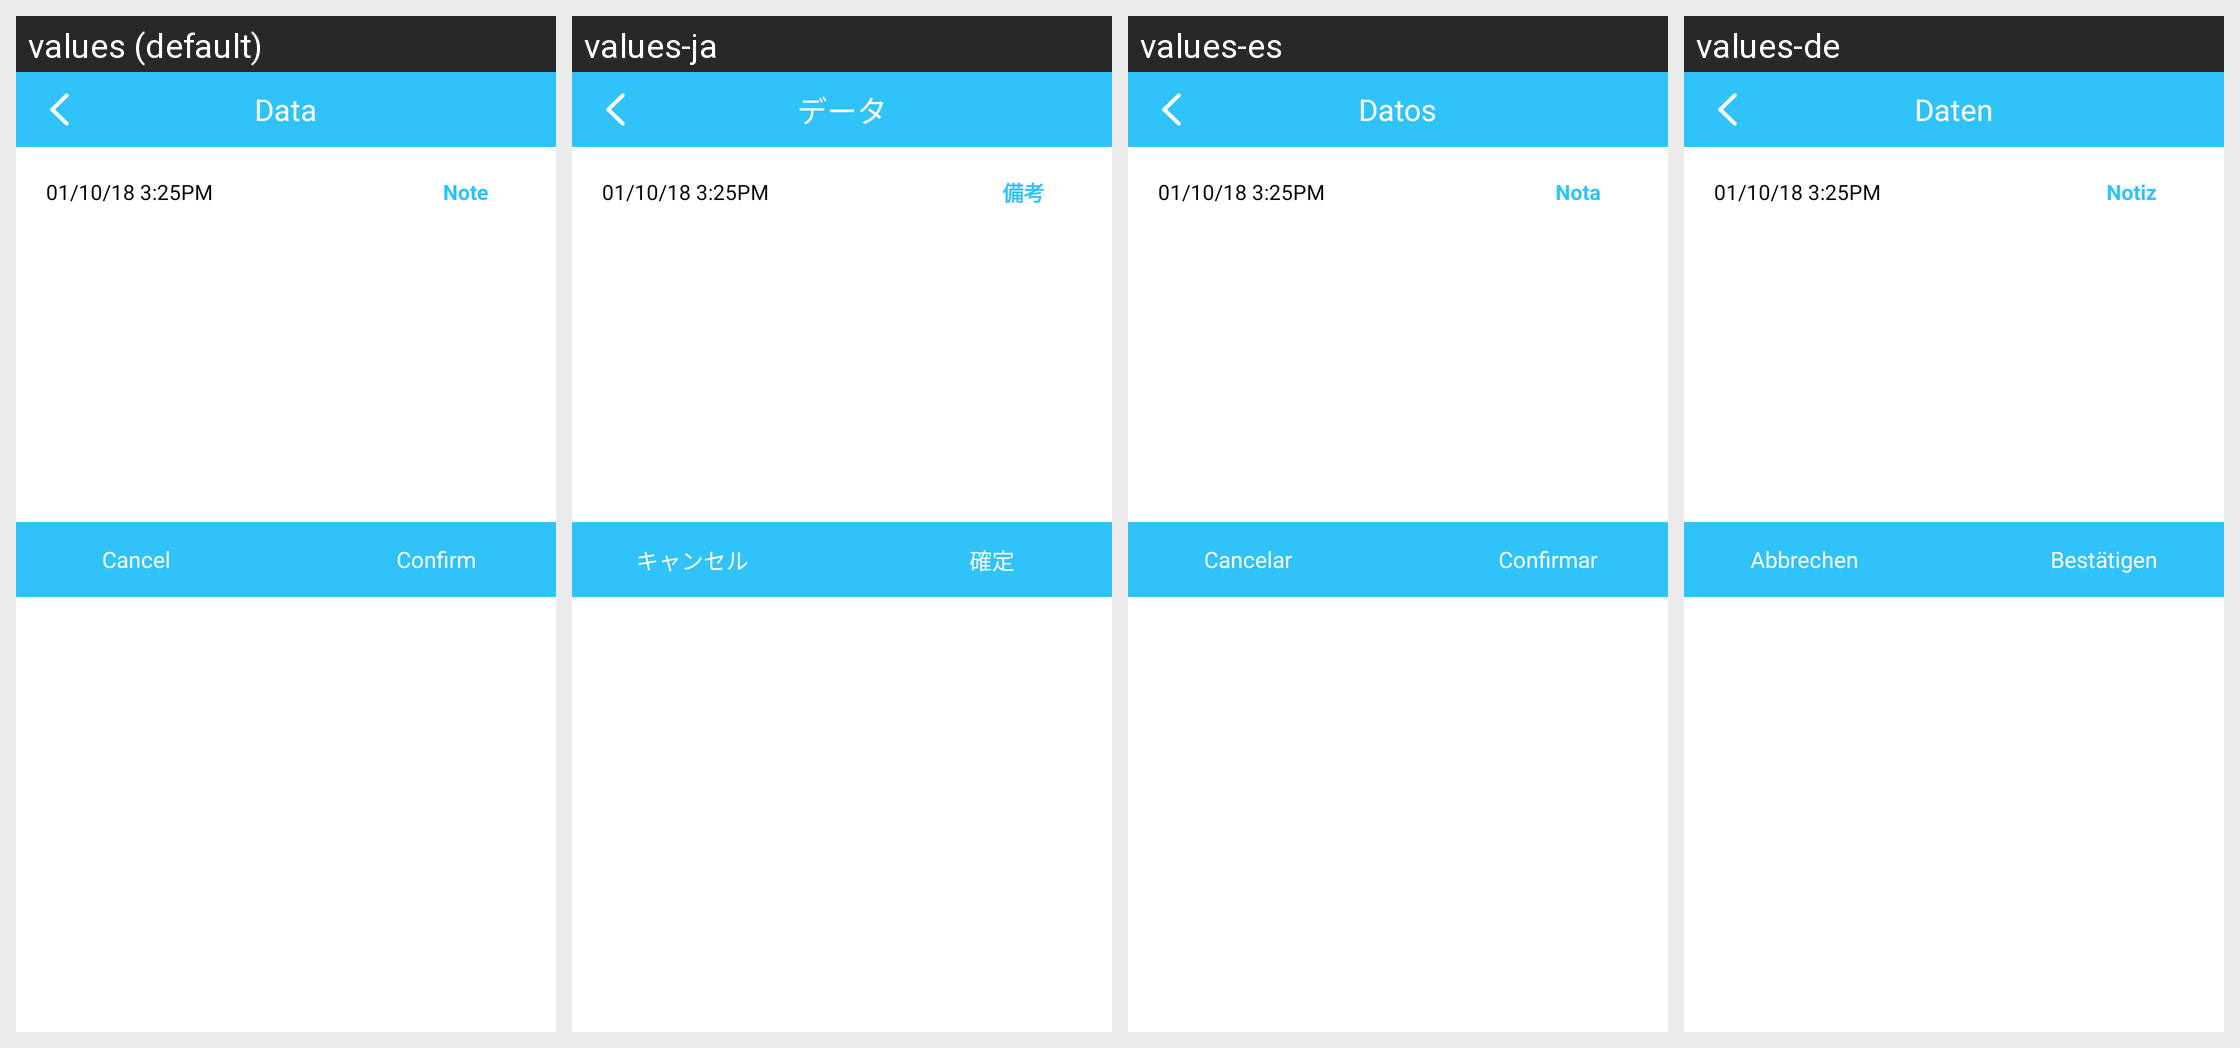

Translations of the strings shown on this Android screen, per locale in the grid:
Android screen res/layout/activity_data_detail.xml rendered under 4 locales, left to right: values (default), values-ja, values-es, values-de. Device: Nexus 5 (rendered at 1080×1920; each locale shown at half size, 540×960, under a caption strip naming it); theme Theme.MaterialComponents.DayNight.NoActionBar.
Other locales in the repository, not shown: values-zh-rCN.
Strings drawn on this screen, with the default value and each locale's value (text and hints the layout hard-codes, and strings that could not be matched under every locale, appear in the picture but are not listed):

data
  values: Data
  values-ja: データ
  values-es: Datos
  values-de: Daten

note
  values: Note
  values-ja: 備考
  values-es: Nota
  values-de: Notiz

Assect_Cancle
  values: Cancel
  values-ja: キャンセル
  values-es: Cancelar
  values-de: Abbrechen

Assect_Confirm
  values: Confirm
  values-ja: 確定
  values-es: Confirmar
  values-de: Bestätigen
